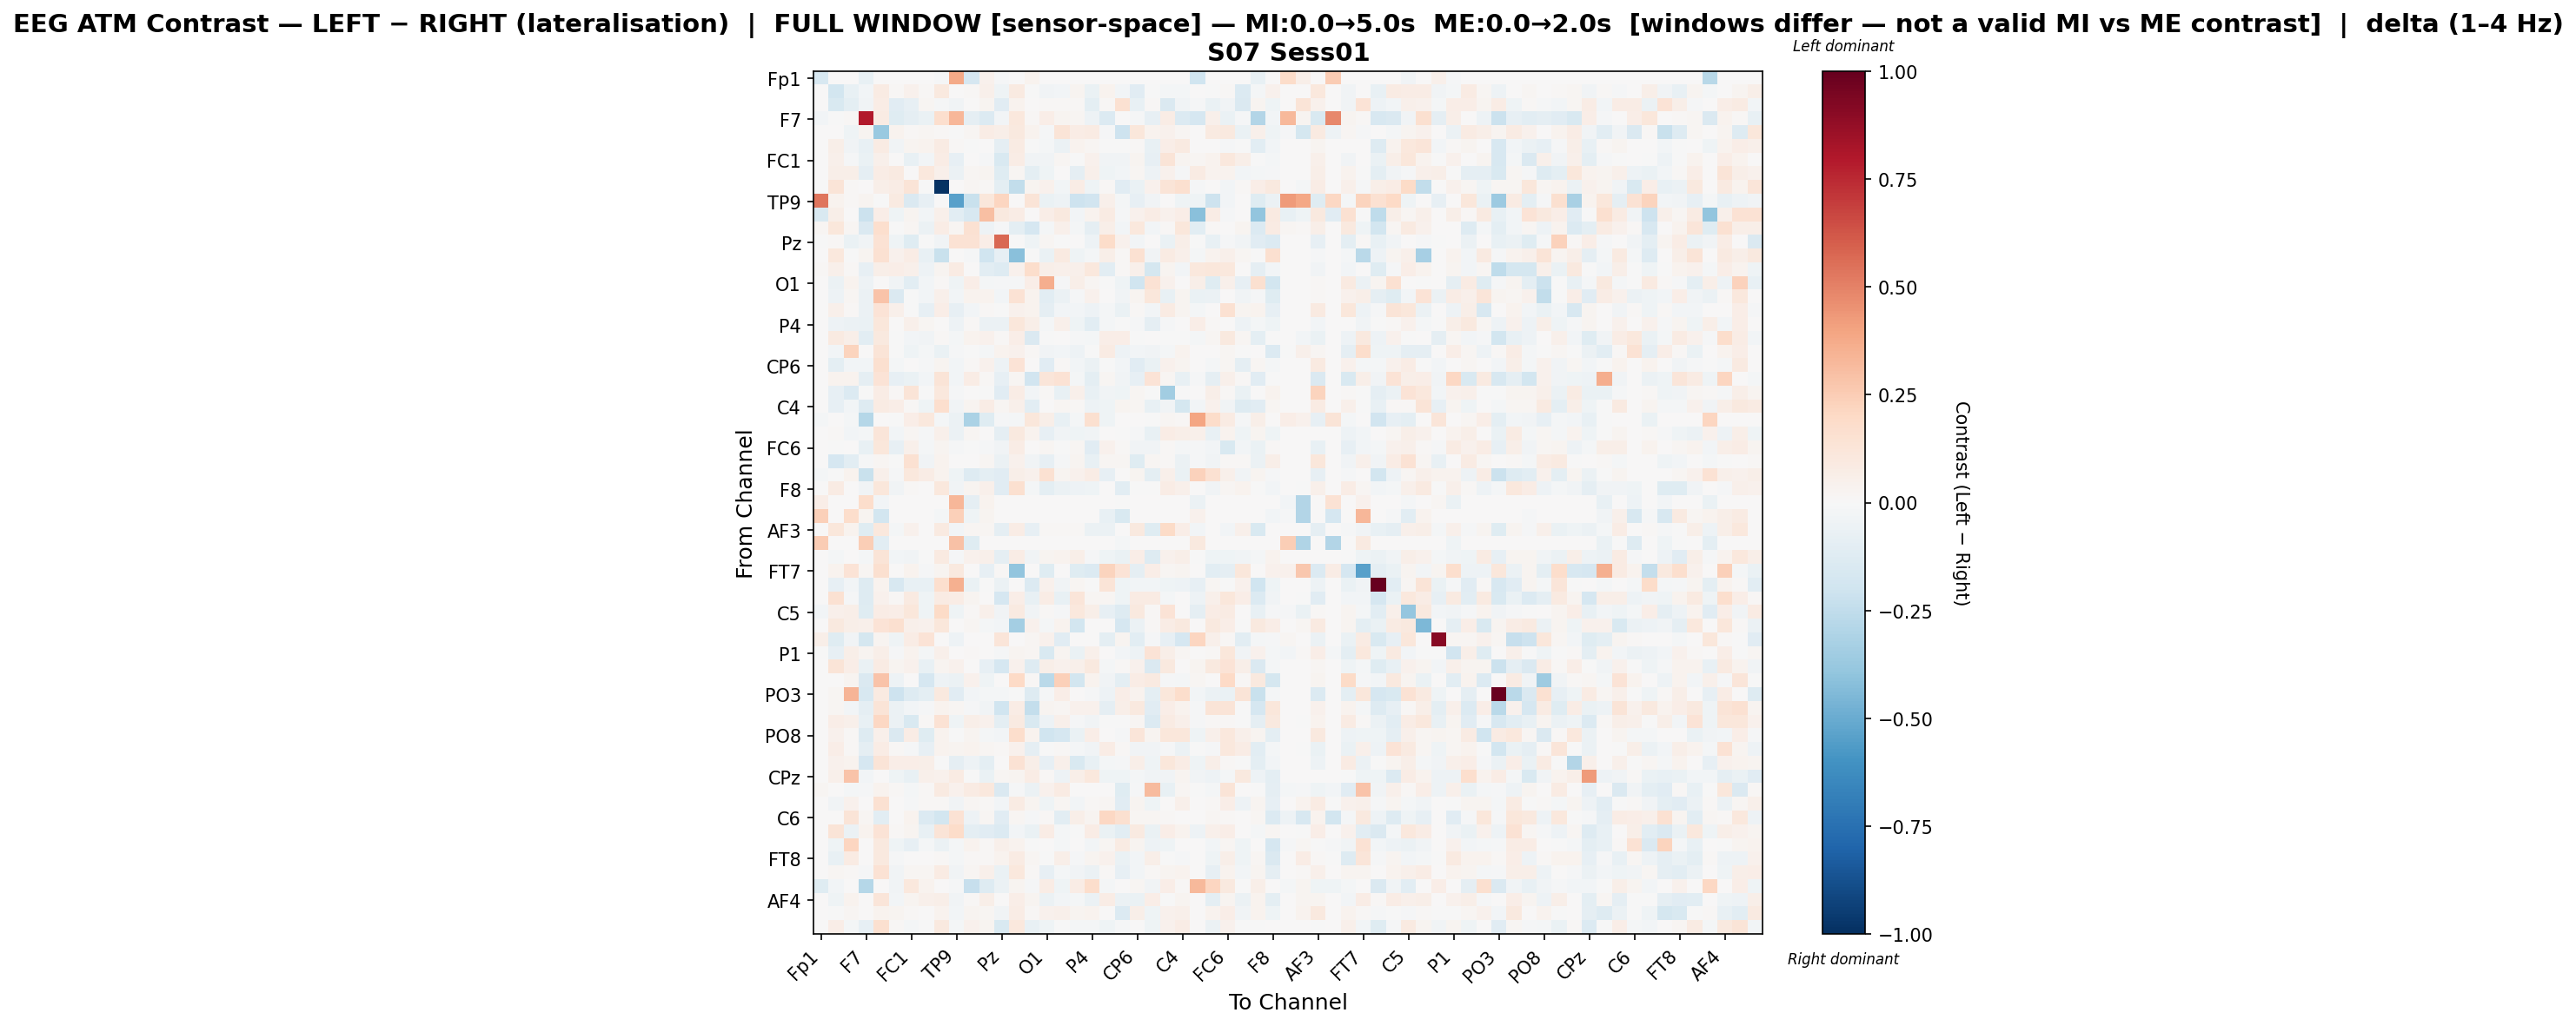

The table this chart was drawn from, first rows:
, Fp1, Fz, F3, F7, FT9, FC5, FC1, C3, T7, TP9, CP5, CP1, Pz, P3, P7, O1, Oz, O2, P4, P8, TP10, CP6, CP2
Fp1, -0.164, 0.0, 0.0, -0.07407, 0.0, 0.0, 0.0, 0.001972, -0.01063, 0.3801, -0.1656, 0.0457, -0.008928, 0.0, 0.0379, 0.0, 0.0, 0.0, 0.0, 0.0, 0.0, 0.0, 0.0
Fz, 0.0, -0.181, -0.07566, -0.02549, 0.08393, 0.01266, 0.03968, 0.01243, 0.09692, 0.006019, 0.0147, 0.04714, -0.04425, 0.08651, -0.007303, -0.03223, -0.03056, 0.02465, -0.06773, 0.03766, -0.02872, -0.1121, -0.005291
F3, 0.0, -0.1549, -0.0967, -0.03509, 0.07687, -0.1169, -0.07819, 0.01902, -0.01377, -0.03586, 0.0, 0.0254, -0.1156, 0.03542, 0.00103, 0.008334, 0.01319, 0.009555, -0.09858, 0.01203, 0.152, -0.07091, 0.01084
F7, -0.02908, -0.006149, 0.01094, 0.7898, 0.08381, -0.12, -0.08644, -0.06604, 0.1708, 0.3328, -0.08606, -0.1331, -0.03037, 0.1021, 0.008593, 0.06886, 0.02415, 0.0178, -0.05364, -0.1357, 0.0, -0.01085, -0.07933
FT9, 0.0, 0.00105, -0.04157, 0.02554, -0.3719, 0.03264, 0.01079, 0.0222, 0.008285, -0.001349, 0.01675, 0.07443, 0.05701, 0.09429, 0.03686, -0.01401, 0.1281, 0.07449, 0.08229, -0.009494, -0.2051, 0.1127, 0.03525
FC5, 0.0, 0.06153, -0.03823, -0.07765, 0.07903, -0.03174, 0.02817, 0.03586, 0.0843, 0.009078, -0.004371, 0.002605, -0.0883, 0.07869, -0.004522, -0.01871, -0.05502, 0.03538, 0.01634, -0.00419, -0.005509, 0.01033, -0.0749
FC1, 0.0, 0.05442, -0.01412, -0.06843, 0.05408, 0.006144, -0.07591, -0.03109, 0.07357, -0.07998, 0.002336, -0.008817, -0.1554, 0.07643, -0.03598, -0.03721, 0.01917, -0.001867, 0.04512, -0.03427, -0.03301, 0.03071, -0.08437
C3, 0.0006391, 0.05487, 0.06071, -0.09238, 0.07411, 0.09199, 0.006219, 0.1018, 0.05148, -0.05823, 0.01577, 0.02492, -0.118, 0.02167, -0.09389, -0.04489, 0.006847, -0.09092, 0.05451, -0.04574, -0.02518, 0.01783, -0.05086
T7, -0.005054, 0.1311, 0.01461, 0.001771, 0.05917, 0.07683, 0.1286, -0.002558, -0.9847, 0.0, 0.01682, 0.01162, -0.09524, -0.2455, 0.02873, 0.04541, -0.02808, 0.07538, -0.04074, 0.009521, -0.116, -0.06845, 0.04024
TP9, 0.5353, 0.03308, 0.01433, 0.03009, -0.0009683, 0.08975, -0.1425, -0.07989, 0.0, -0.5402, -0.2216, 0.1117, 0.2141, 0.0, 0.1282, -0.06924, -0.05398, -0.2055, -0.1901, 0.0497, -0.02155, -0.07819, -0.03763
CP5, -0.1537, 0.05932, 0.0, -0.2187, 0.0696, -0.03911, 0.0251, -0.03108, 0.04949, -0.106, -0.1639, 0.2981, 0.09964, 0.07142, 0.005624, 0.06885, 0.09838, -0.02481, 0.03452, 0.08083, -0.009006, 0.04279, 0.07592
CP1, 0.02175, 0.1128, 0.01748, -0.1423, 0.1689, -0.002235, 0.01594, -0.05486, 0.0755, 0.0198, 0.1505, -0.04984, -0.0142, -0.09673, -0.1689, -0.01834, 0.05088, -0.02023, -0.09023, 0.05565, -0.02738, 0.1039, -0.0301
Pz, -0.002867, 0.01279, -0.06555, -0.03286, 0.1411, -0.0436, -0.1191, -0.001852, -0.03234, 0.1467, 0.1438, 0.06499, 0.5749, -0.007345, -0.04528, 0.01629, -2.1698677771801985e-05, 0.00497, -0.04717, 0.1836, 0.04432, -0.03094, 0.00367
P3, 0.0, 0.1021, -0.002131, 0.02636, 0.1546, 0.04101, 0.07185, -0.07424, -0.2243, 0.0, -0.01048, -0.1956, -0.07882, -0.4161, -0.003278, -0.06318, 0.09168, -0.04484, -0.01891, 0.05532, 0.008754, 0.153, -0.03624
P7, 0.01416, 0.05112, 0.01527, -0.07966, 0.06001, 0.066, 0.04974, -0.05255, 0.03042, 0.08115, 0.004448, -0.1041, -0.1298, 0.04027, 0.1765, 0.05753, 0.0508, 0.05121, 0.1056, -0.1055, 0.01451, 0.04798, -0.1724
O1, 0.0, -0.05929, 0.0365, -0.04866, 0.0007126, -0.03484, -0.1054, -0.02938, 0.01474, -0.04396, 0.0678, -0.02034, -0.0107, -0.014, 0.06767, 0.3615, -0.01466, 0.0554, 0.02145, -0.007154, -0.04522, -0.2031, 0.1452
Oz, 0.0, -0.05292, 0.01792, -0.05842, 0.2841, -0.141, -0.00356, -0.02501, 0.0516, -0.0286, 0.0324, 0.03898, -0.02725, 0.1459, 0.03628, -0.1065, -0.0559, -0.009225, 0.04301, 0.003678, -0.03475, 0.03098, 0.1166
O2, 0.0, 0.0478, 0.01187, -0.05663, 0.1406, 0.04942, -0.006807, -0.08444, 0.06825, -0.08106, -0.02601, 0.009897, -0.001226, 0.04639, 0.03273, -0.09021, -0.02704, -0.02404, -0.04948, -0.02041, -0.06958, 0.008294, -0.02449
P4, 0.0, -0.04733, -0.06037, -0.06569, 0.1136, 0.005104, 0.05277, 0.0181, 0.003683, -0.05096, 0.008453, -0.05994, -0.05945, 0.1114, 0.05501, -0.01901, 0.04764, -0.04285, -0.1085, -0.01645, -0.007173, -0.01042, -0.08938
P8, 0.0, 0.08614, 0.05474, -0.1051, 0.09477, -0.004039, -0.02918, -0.03657, 0.01542, -0.01837, 0.03787, 0.04344, 0.01376, 0.06453, -0.1451, -0.006612, 0.005418, -0.01213, -0.01592, 0.06324, 0.06842, -0.0007731, 0.001817
TP10, 0.0, -0.02975, 0.2234, 0.0, 0.1284, -0.006732, -0.04151, -0.01835, -0.06995, -0.01223, -3.504053845757834e-05, -0.02174, 0.034, 0.04491, 0.009993, -0.03613, -0.02588, -0.05329, -0.004719, 0.07975, -0.04872, -0.02824, -0.03484
CP6, 0.0, -0.1008, -0.02713, -0.02852, 0.1601, -0.02082, 0.003957, -0.01012, 0.02705, -0.03062, 0.00988, 0.04603, -0.0491, 0.1346, 0.004415, -0.1163, 0.01088, -0.02761, -0.05853, -0.007242, -0.02837, -0.1167, -0.06986
CP2, 0.0, 0.03364, 0.03314, -0.08604, 0.1347, -0.08419, -0.06903, -0.02848, 0.1283, -0.02773, 0.07572, 0.008372, -0.08093, 0.01864, -0.1915, 0.1183, 0.1412, -0.02169, -0.09664, 0.01645, -0.03564, -0.08498, 0.1351
Cz, 0.0, -0.07848, -0.1393, -0.00663, 0.07432, 0.008977, 0.1308, -0.0009817, 0.1033, -0.009392, 0.00145, -0.006661, -0.1109, 0.07805, -0.02548, 0.01144, -0.07425, 0.04803, -0.07406, -0.03701, -0.04097, 0.02262, -0.002446
C4, 0.0, -0.07997, -0.02596, -0.1257, 0.08563, 0.06448, 0.01471, -0.04467, 0.1705, -0.03803, 0.0252, 0.07524, 0.01992, 0.05072, -0.1085, 0.004856, 0.02084, 0.01524, -0.05042, -0.04638, 0.02754, 0.01617, -0.07339
T8, -0.02129, 0.0, -0.0163, -0.2845, 0.0, -0.001726, 0.06957, 0.102, -0.01726, -0.06234, -0.3154, -0.121, -0.01151, -0.01613, 0.1104, 0.06109, -0.07509, -0.01819, 0.1611, -0.04668, 0.0, 0.0, -0.001962
FT10, 0.0, 0.009646, -0.0241, -0.01822, 0.1198, -0.03044, 0.02198, -0.01433, 0.05083, -0.05651, 0.01563, 0.000789, -0.08607, 0.09801, 0.0323, -0.08194, -0.0338, -0.03954, -0.03763, 0.004739, -0.002853, -0.008132, -0.07809
FC6, 0.0, -0.00557, 0.003454, -0.07245, 0.1133, -0.08143, 0.05346, -0.01712, 0.02706, -0.0104, -0.002335, -0.01409, -0.03725, 0.07574, 0.00395, 0.02053, -0.006304, 0.02179, -0.1098, 0.04662, 0.009308, -0.03266, -0.03831
FC2, 0.0, -0.1712, -0.1058, -0.01199, 0.02089, -0.005198, 0.149, -0.03601, 0.03186, 0.001167, 0.0, 0.02304, -0.06032, 0.04426, -0.03387, -0.08051, -0.01052, 0.02972, -0.07206, 0.02148, 0.0189, -0.1188, 0.01737
F4, -0.02286, -0.005427, 0.03738, -0.2228, 0.05119, -0.01518, 0.1064, 0.07349, 0.03784, -0.04061, -0.1264, -0.09426, -0.1101, 0.05874, 0.0401, 0.15, 0.02463, 0.04326, 0.07321, -0.07832, 0.0, 0.02996, -0.1013
F8, 0.0, 0.08187, 0.005846, -0.03196, 0.1138, -0.03565, 0.01373, 0.003151, 0.1093, -0.03807, 0.0294, 0.05091, -0.1163, 0.1602, -0.01987, -0.1013, -0.05674, -0.04842, -0.04667, 0.00408, -0.1088, -0.002041, -0.0009051
Fp2, 0.06547, 0.0, 0.0, 0.1736, -0.02929, 0.0, 0.0, 0.0, 0.0, 0.329, -0.09249, 0.03303, 0.0, 0.0, 0.00655, 0.0, 0.0, 0.0, 0.0, 0.0, -0.004951, 0.0, 0.0
AF7, 0.237, 0.0, 0.174, 0.02834, -0.1812, 0.0, 0.0, 0.0, -0.02327, 0.2347, -0.04031, 0.02601, 0.0, 0.001201, 0.0, 0.0, 0.0, 0.0, 0.0, -0.07706, -0.1488, 0.0, 0.0
AF3, 0.0, 0.1115, 0.03835, -0.1239, 0.1093, -0.01964, 0.04209, 0.0004916, 0.08601, -0.02648, 0.01892, 0.02083, -0.08633, 0.07127, -0.08553, 0.01406, 0.008513, 0.008471, -0.05569, -0.05698, 0.004099, 0.09553, -0.1212
AFz, 0.2545, 0.0, 0.0, 0.2449, -0.1033, 0.0, 0.0, 0.0, 0.0, 0.2896, -0.1245, 0.0, 0.0, 0.0, 0.0, 0.0, 0.0, 0.0, 0.0, 0.0, -0.01622, 0.0, 0.0
F1, 0.0, -0.01706, 0.002616, -0.02216, 0.1322, -0.02564, -0.03591, -0.002712, 0.08596, -0.009333, 0.04033, 0.05027, -0.08623, 0.0734, -0.03884, 0.02999, 0.03436, 0.05617, -0.01016, -0.04292, -0.06268, 0.06529, -0.1295
FT7, 0.002686, 0.03885, 0.1383, 0.01636, 0.1577, 0.0, 0.03172, -0.01147, 0.02423, 0.1011, 0.0, -0.08245, 0.009497, -0.3964, 0.0, -0.1229, 0.004476, -0.1228, -0.1372, 0.2221, 0.1337, -0.08688, 0.06343
FC3, 0.0, -0.07869, -0.02371, -0.129, 0.03182, -0.1611, -0.07178, -0.0705, 0.1674, 0.3575, -0.06685, -0.006602, -0.06, 0.002777, -0.1349, 0.04155, -0.03393, 0.01612, -0.003358, 0.1285, -0.04178, -0.0245, -0.02957
C1, 0.0, 0.1501, -0.01022, -0.1321, 0.04645, 0.01285, 0.09076, -0.03977, 0.08026, 0.07135, 0.02902, 0.007213, -0.17, 0.06994, -0.07488, 0.07668, -0.07736, 0.1185, 0.01938, 0.02329, -0.04121, 0.08004, 0.07893
C5, -0.0244, 0.05295, 0.05677, -0.1179, 0.07516, 0.06635, 0.1097, -0.04623, 0.1904, -0.04272, 0.01071, 0.05091, -0.03877, 0.08842, -0.03895, 0.01374, -0.008861, 0.1081, 0.06039, -0.08287, -0.1269, 0.09571, 0.01396
TP7, 0.0, 0.09531, 0.06109, 0.04842, 0.1387, 0.1594, 0.05309, 0.04002, 0.1136, 0.0, 0.02153, -0.02277, -0.02985, -0.3399, 0.046, -0.02178, 0.03719, -0.1832, 0.001654, 0.004112, -0.1714, -0.05874, 0.01144
CP3, 0.05502, -0.1173, -0.03165, -0.1787, 0.02659, -0.04382, 0.07317, 0.1371, 0.0, -0.05058, 0.0, 0.0, 0.1246, 0.0, 0.01749, 0.04091, -0.1114, 0.0, 0.002113, -0.09425, 0.03068, -0.1077, -0.01562
P1, -0.004458, -0.07884, 0.05809, 0.02476, 0.05479, -0.007987, 0.03784, -0.01689, 0.05273, 0.0, 0.01161, 0.002439, -0.01104, 0.03077, 0.01965, -0.1504, 0.03108, -0.06676, 0.04737, 0.00397, -0.02759, -0.05019, 0.1368
P5, 0.0, 0.1322, 0.06308, -0.0657, 0.08138, 0.02825, 0.04591, -0.07331, 0.027, 0.04053, 0.003742, -0.08295, -0.1708, 0.04329, -0.1303, 0.05774, 0.04583, 0.05238, 0.1006, -0.01952, 0.009061, 0.0427, -0.144
PO7, 0.0, 0.00601, 0.02911, -0.148, 0.283, -0.04698, 0.000513, -0.1702, -0.04724, -0.05687, 0.04559, -0.03983, 0.001404, 0.1995, 0.01339, -0.2665, 0.2347, -0.1848, 0.0348, -0.03152, -0.09504, 0.07241, 0.08789
PO3, 0.0, 0.01909, 0.3365, -0.1568, 0.09261, -0.2049, -0.1319, -0.1007, 0.09534, -0.1148, -0.02393, -0.01697, -0.0189, -0.002299, -0.1285, -0.009546, 0.06779, 0.004574, -0.009981, -0.05216, 0.06457, 0.03834, -0.09784
POz, 0.0, 0.01647, -0.02611, -0.08678, 0.128, -0.06167, -0.03029, -0.01442, 0.03759, 0.02285, -0.01081, -0.03412, -0.2017, 0.07723, -0.2379, 0.03004, 0.01629, 0.04149, 0.0405, -0.09191, 0.0556, 0.1009, -0.1114
PO4, 0.0, 0.06849, 0.04984, -0.07063, 0.2031, -0.05785, -0.1532, 0.008465, 0.1471, -0.04481, 0.05678, 0.04107, -0.09588, 0.08938, -0.1505, -0.05388, 0.05193, -0.01472, -0.03148, -0.002582, -0.0005117, 0.02131, -0.1348
PO8, 0.0, 0.0425, 0.01293, -0.1302, 0.04907, -0.1432, 0.0764, -0.1233, 0.03295, -0.005881, 0.02613, -0.01974, -0.02768, 0.179, 0.03331, -0.2004, -0.1695, -0.06465, 0.06292, 0.000368, -0.01422, 0.1234, 0.0289
P6, 0.0, 0.06327, 0.01391, -0.09226, 0.07557, 0.009274, -0.01096, -0.08177, 0.03336, 0.02965, 0.03257, 0.02263, 0.01434, 0.04675, -0.09176, -0.003744, 0.009184, -0.01681, -0.03765, 0.07069, 0.01296, -0.03525, -0.03597
P2, 0.0, 0.04548, 0.03757, -0.1643, 0.1268, 0.07014, 0.06926, 0.06183, -0.006681, -0.09212, -0.05412, -0.09604, 0.006812, 0.146, 0.05865, -0.08292, 0.04968, -0.1542, -0.07488, -0.02261, -0.008324, 0.05664, -0.04672
CPz, 0.0, 0.05335, 0.2829, -0.02649, 0.001451, -0.04561, -0.07503, 0.05326, 0.04073, 0.0845, -0.000874, -0.06749, 0.01658, 0.0295, 0.07673, 0.01469, -0.05424, 0.05935, 0.1019, -0.04557, -0.04368, -0.02101, -0.03167
CP4, 0.01734, 0.003376, -0.02258, -0.01271, 0.03465, 0.01048, -0.0221, 0.01459, 0.08837, 0.04444, 0.08504, 0.1032, -0.141, -0.01462, -0.05675, 0.0468, 0.08453, 0.0, 0.0, 0.001242, -0.1173, -0.008457, 0.3187
TP8, 0.0, -0.03279, 0.04261, 0.0, 0.1531, 0.0005144, -0.01554, 0.01205, 0.01112, -0.0362, 0.01999, 0.01455, -0.02876, 0.0807, 0.02416, -0.04619, 0.01935, -0.02697, 0.01497, 0.01858, -0.1141, 0.02624, -0.04072
C6, 0.0, 0.0, 0.1293, 0.02243, -0.1083, 0.001538, 0.0316, -0.1341, -0.1851, 0.1423, -0.05434, 0.02243, -0.114, 0.01729, -0.01234, 0.01279, -0.102, 0.0572, 0.02405, 0.2088, 0.1627, 0.02115, 0.02275
C2, 0.0, 0.131, -0.05645, 0.03572, 0.1369, 0.01014, 0.02512, -0.07273, 0.127, 0.1852, -0.09772, -0.1122, -0.1385, -0.02537, -0.06721, 0.07399, -0.01665, -0.006957, 0.07051, -0.06326, -0.1017, 0.08955, -0.06316
FC4, 0.0, -0.04065, 0.2162, 0.0, 0.09925, -0.04348, -0.07957, -0.02259, -0.06189, -0.01982, 0.03144, 0.01026, 0.05016, 0.03665, -0.006551, 0.003648, -0.01871, 0.005253, -0.02534, 0.0158, 0.08324, 0.02841, -0.05197
FT8, 0.0, -0.07253, 0.08421, 0.003655, 0.09381, -0.01103, 0.002734, 0.005044, 0.01537, -0.0164, 0.01052, 0.0125, 0.03826, 0.08512, 0.0228, -0.00129, 0.05759, -0.009945, 0.0299, 0.04207, -0.06608, -0.03035, 0.06056
F6, 0.0, 0.01903, 0.008717, -0.01247, 0.1463, -0.03485, 0.02195, 0.01822, 0.08326, -0.038, 0.02024, 0.04832, -0.06627, 0.1032, 0.01135, -0.08391, -0.02312, -0.03455, -0.06039, 0.01108, -0.08544, -0.02724, 0.01558
AF8, -0.1241, -0.02887, 0.0, -0.2863, 0.0, -0.0327, 0.1027, 0.03634, 0.0, -0.008055, -0.2341, -0.1316, -0.05605, 0.02782, -0.01188, 0.07622, -0.04018, 0.07209, 0.1779, -0.01754, 0.0, 0.02034, -0.03897
... 3 more rows
